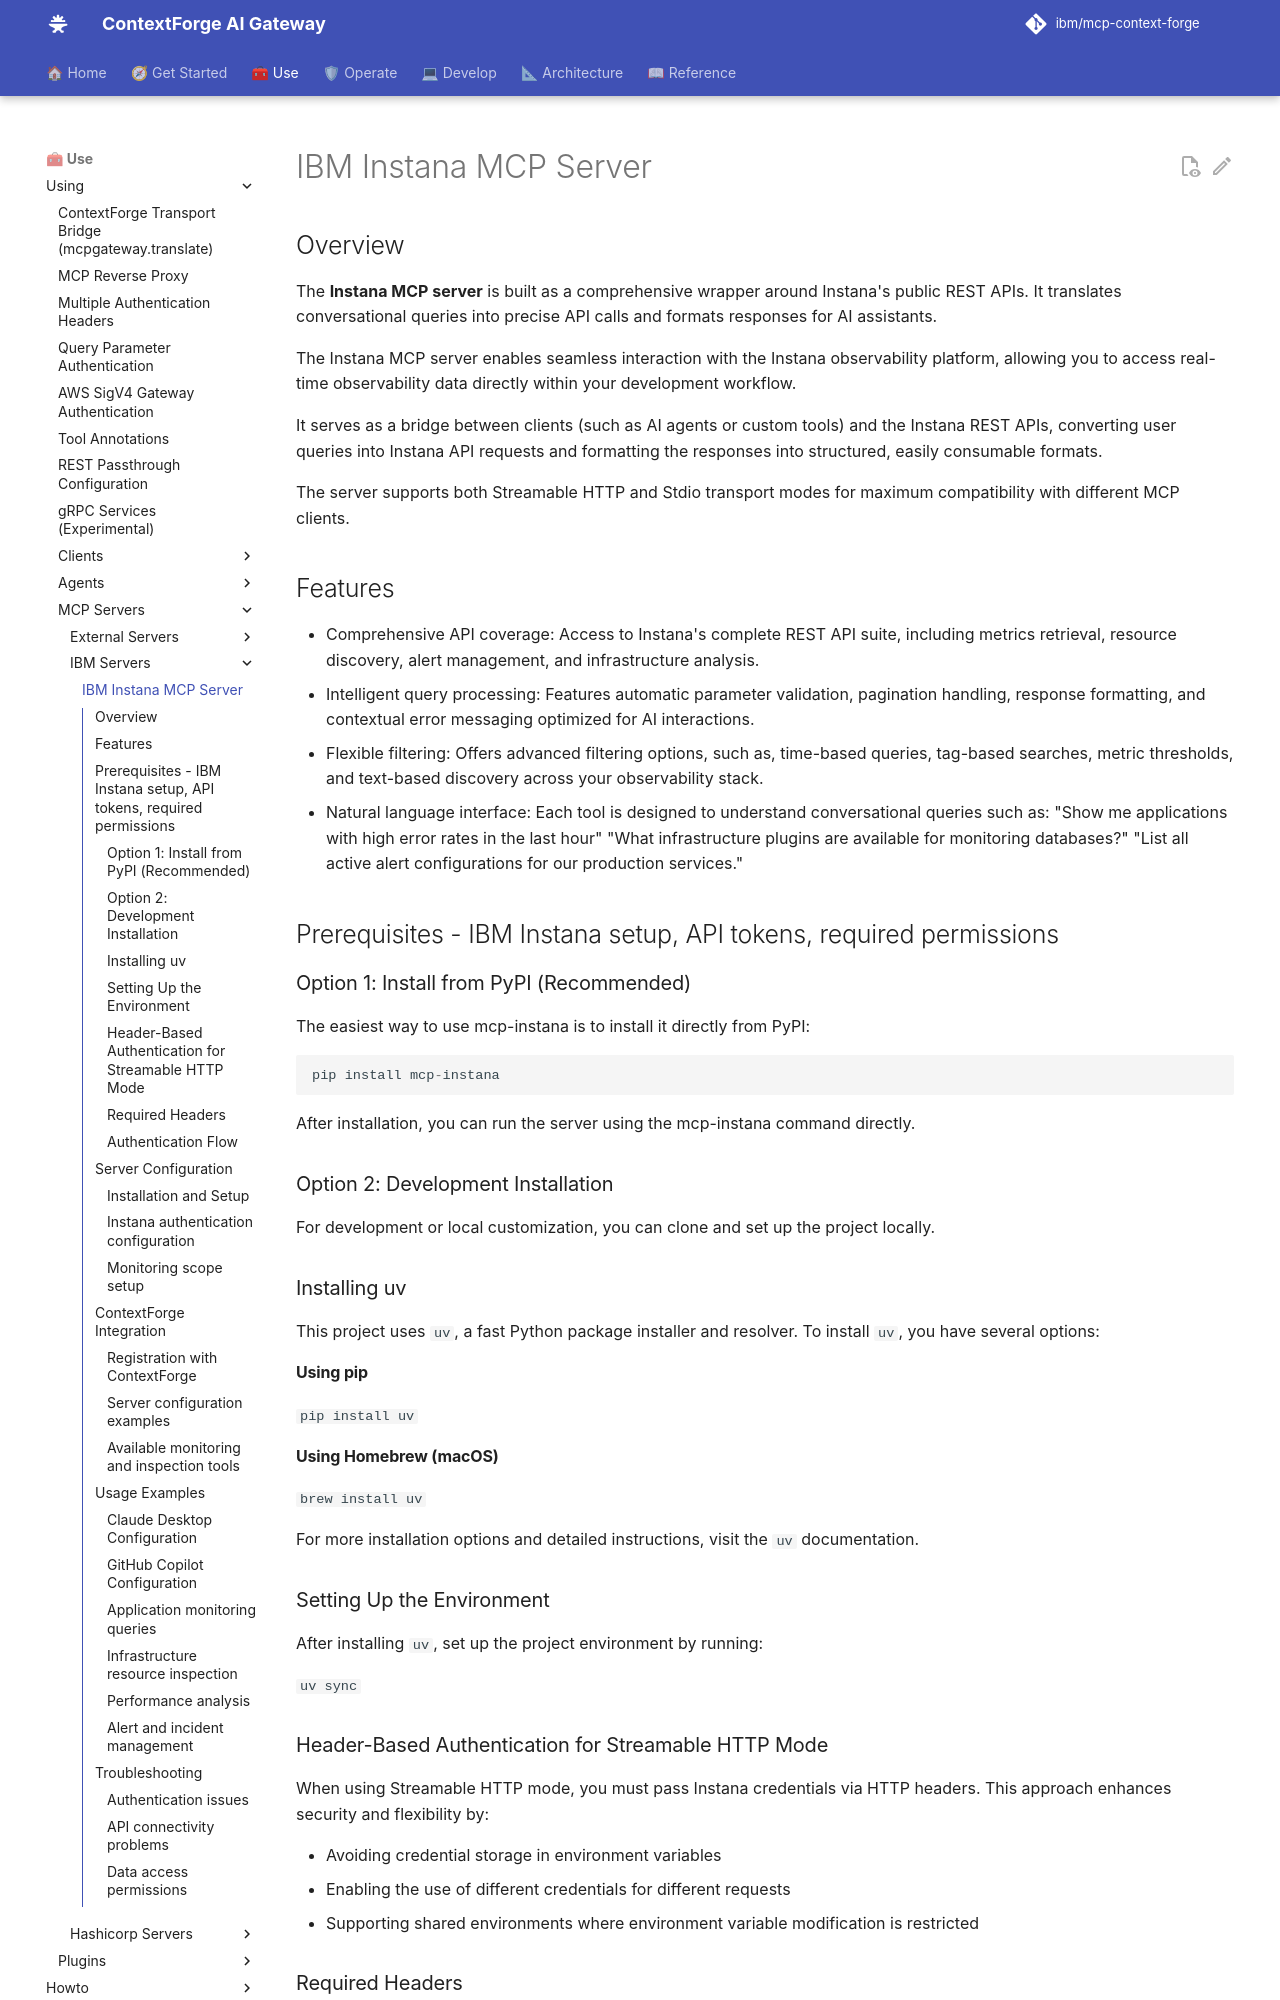

repository: IBM/mcp-context-forge · page: 1.1.x/using/servers/ibm/instana/index.html · generator: mkdocs

# IBM Instana MCP Server

## Overview

The **Instana MCP server** is built as a comprehensive wrapper around Instana's public REST APIs. It translates conversational queries into precise API calls and formats responses for AI assistants.

The Instana MCP server enables seamless interaction with the Instana observability platform, allowing you to access real-time observability data directly within your development workflow.

It serves as a bridge between clients (such as AI agents or custom tools) and the Instana REST APIs, converting user queries into Instana API requests and formatting the responses into structured, easily consumable formats.

The server supports both Streamable HTTP and Stdio transport modes for maximum compatibility with different MCP clients.

## Features

- Comprehensive API coverage: Access to Instana's complete REST API suite, including metrics retrieval, resource discovery, alert management, and infrastructure analysis.
- Intelligent query processing: Features automatic parameter validation, pagination handling, response formatting, and contextual error messaging optimized for AI interactions.
- Flexible filtering: Offers advanced filtering options, such as, time-based queries, tag-based searches, metric thresholds, and text-based discovery across your observability stack.
- Natural language interface: Each tool is designed to understand conversational queries such as:
"Show me applications with high error rates in the last hour"
"What infrastructure plugins are available for monitoring databases?"
"List all active alert configurations for our production services."

## Prerequisites - IBM Instana setup, API tokens, required permissions

### Option 1: Install from PyPI (Recommended)

The easiest way to use mcp-instana is to install it directly from PyPI:

```py
pip install mcp-instana
```

After installation, you can run the server using the mcp-instana command directly.

### Option 2: Development Installation

For development or local customization, you can clone and set up the project locally.

### Installing uv

This project uses `uv`, a fast Python package installer and resolver. To install `uv`, you have several options:

#### Using pip

`pip install uv`

#### Using Homebrew (macOS)

`brew install uv`

For more installation options and detailed instructions, visit the `uv` documentation.

### Setting Up the Environment

After installing `uv`, set up the project environment by running:

`uv sync`
